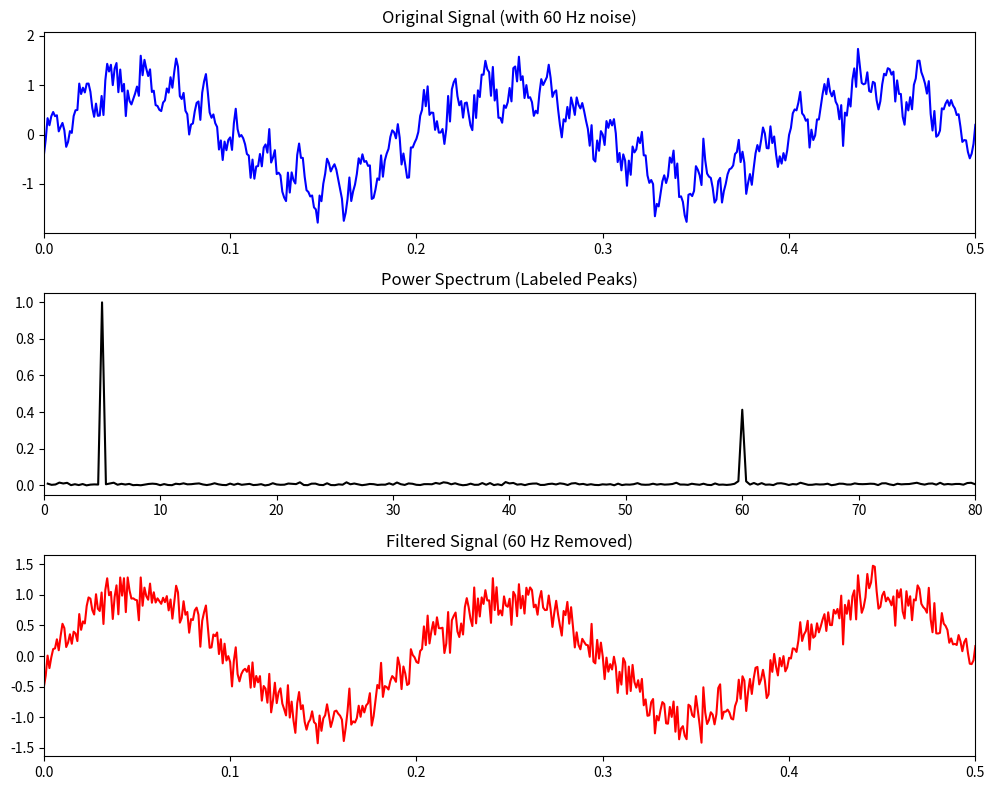

This chart was generated by the following Python code:
import numpy as np
import matplotlib.pyplot as plt
from scipy.fftpack import fft, ifft, fftfreq

fs = 1000
t = np.linspace(0, 3, 3 * fs)
N = len(t)

noise = 0.2 * np.random.normal(0, 1, N)
signal = (1.0 * np.sin(2 * np.pi * 5 * t) + 
          0.4 * np.sin(2 * np.pi * 60 * t) + 
          noise)

F = fft(signal)
freqs = fftfreq(N, d=1/fs)

mask = freqs > 0
power = (2.0 / N) * np.abs(F[mask])
freqs_pos = freqs[mask]

F_clean = F.copy()
F_clean[np.abs(np.abs(freqs) - 60) < 2] = 0 
clean_signal = ifft(F_clean).real            


fig, (ax1, ax2, ax3) = plt.subplots(3, 1, figsize=(10, 8))


ax1.plot(t, signal, 'b')
ax1.set_xlim(0, 0.5)
ax1.set_title('Original Signal (with 60 Hz noise)')


ax2.plot(freqs_pos, power, 'k')
ax2.set_xlim(0, 80) 
ax2.set_title('Power Spectrum (Labeled Peaks)')


ax3.plot(t, clean_signal, 'r')
ax3.set_xlim(0, 0.5)
ax3.set_title('Filtered Signal (60 Hz Removed)')

fig.tight_layout()

plt.show()
